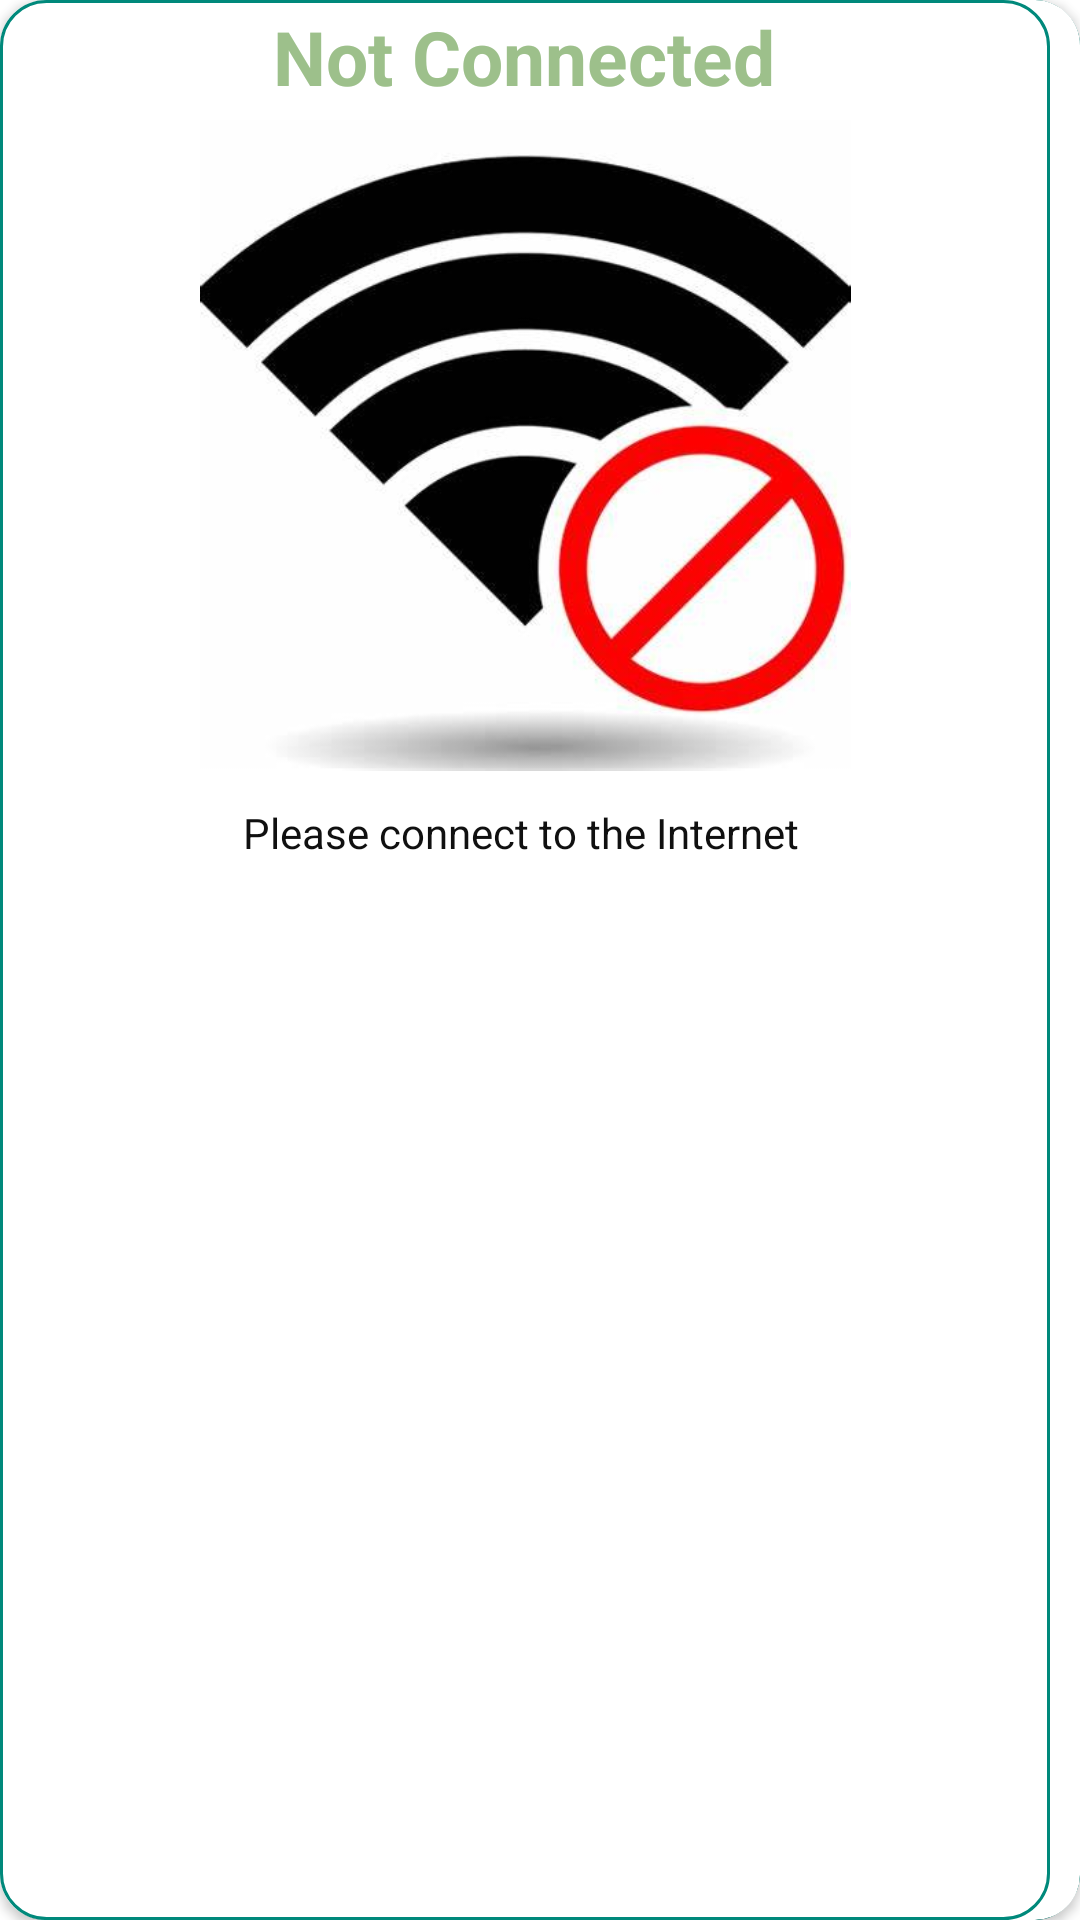

Reconstruct the res/layout file that produces this screen, plus the resources it refers to.
<!-- AndroidManifest.xml: application theme Theme.AdminZonePark -->
<!-- res/layout/network.xml -->
<?xml version="1.0" encoding="utf-8"?>
<androidx.constraintlayout.widget.ConstraintLayout xmlns:android="http://schemas.android.com/apk/res/android"
    xmlns:app="http://schemas.android.com/apk/res-auto"
    xmlns:tools="http://schemas.android.com/tools"
    android:layout_width="350dp"
    android:layout_height="300dp"
    android:layout_gravity="center"
    android:background="@drawable/border_network">

    <androidx.cardview.widget.CardView
        android:layout_width="match_parent"
        android:layout_height="match_parent"
        app:cardCornerRadius="15dp">

        <androidx.constraintlayout.widget.ConstraintLayout
            android:layout_width="350dp"
            android:layout_height="match_parent"
            android:background="@drawable/border_network">

            <TextView
                android:id="@+id/textView5"
                android:layout_width="wrap_content"
                android:layout_height="wrap_content"
                android:layout_marginStart="91dp"
                android:layout_marginTop="2dp"
                android:layout_marginEnd="49dp"
                android:text="Not Connected"
                android:textColor="#9DC08B"
                android:textSize="25sp"
                android:textStyle="bold"
                app:layout_constraintEnd_toStartOf="@+id/close"
                app:layout_constraintHorizontal_bias="0.0"
                app:layout_constraintStart_toStartOf="parent"
                app:layout_constraintTop_toTopOf="parent" />

            <ImageView
                android:id="@+id/close"
                android:layout_width="32dp"
                android:layout_height="31dp"
                android:layout_marginTop="5dp"
                android:layout_marginEnd="4dp"
                app:layout_constraintEnd_toEndOf="parent"
                app:layout_constraintTop_toTopOf="parent"
                app:srcCompat="@drawable/close" />

            <ImageView
                android:id="@+id/imageView5"
                android:layout_width="350dp"
                android:layout_height="217dp"
                android:layout_marginTop="40dp"
                app:layout_constraintEnd_toEndOf="parent"
                app:layout_constraintHorizontal_bias="0.0"
                app:layout_constraintStart_toStartOf="parent"
                app:layout_constraintTop_toTopOf="parent"
                app:srcCompat="@drawable/wifino" />

            <TextView
                android:id="@+id/textView17"
                android:layout_width="match_parent"
                android:layout_height="wrap_content"
                android:layout_marginTop="228dp"
                android:gravity="center"
                android:text="Please connect to the Internet "
                android:textColor="#101010"
                app:layout_constraintEnd_toEndOf="parent"
                app:layout_constraintHorizontal_bias="0.0"
                app:layout_constraintStart_toStartOf="parent"
                app:layout_constraintTop_toTopOf="@+id/imageView5" />

        </androidx.constraintlayout.widget.ConstraintLayout>
    </androidx.cardview.widget.CardView>

</androidx.constraintlayout.widget.ConstraintLayout>
<!-- resources referenced by this layout -->
<resources>
  <!-- drawable border_network (drawable) -->
  <?xml version="1.0" encoding="utf-8"?>
  <shape xmlns:android="http://schemas.android.com/apk/res/android">
      <solid android:color="#FFFF"/>
      <stroke android:color="#00897B" android:width="1sp" />
  
  
      <corners
  
          android:topRightRadius="15dp"
          android:topLeftRadius="15dp"
          android:bottomLeftRadius="15dp"
          android:bottomRightRadius="15dp"
  
          />
  
  </shape>
  <!-- drawable wifino: jpg bitmap (drawable, 19639 bytes) -->
  <style name="Theme.AdminZonePark" parent="Theme.MaterialComponents.Light.NoActionBar">
          
          <item name="colorPrimary">@color/purple_500</item>
          <item name="colorPrimaryVariant">@color/purple_700</item>
          <item name="colorOnPrimary">@color/white</item>
          
          <item name="colorSecondary">@color/teal_200</item>
          <item name="colorSecondaryVariant">@color/teal_700</item>
          <item name="colorOnSecondary">@color/black</item>
          
          <item name="android:statusBarColor" tools:targetApi="l">?attr/colorPrimaryVariant</item>
  
  
          
      </style>
  <color name="purple_500">#1A170B</color>
  <color name="purple_700">#FF018786</color>
  <color name="white">#FFFFFFFF</color>
  <color name="teal_200">#FF018786</color>
  <color name="teal_700">#FF018786</color>
  <color name="black">#FF000000</color>
</resources>
